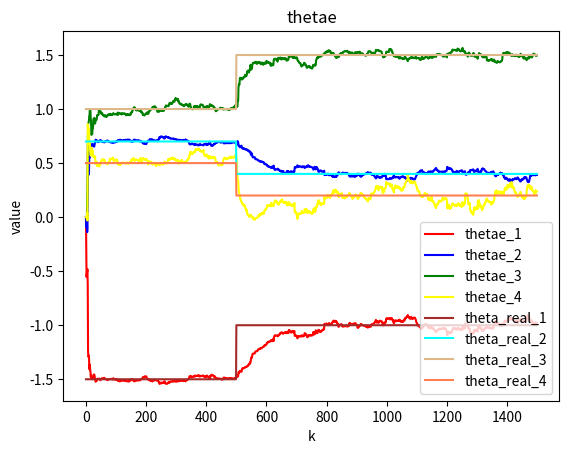

The matplotlib source for this figure:
import os
import numpy as np 
import matplotlib.pyplot as plt 
import numpy.matlib 
#the least_square
a = np.array([1, -1.5, 0.7]); b = np.array([1, 0.5]); d = 3 #

len_a = len(a) -1; len_b = len(b) - 1 ; L = 1500

Input_init = np.zeros(d + len_b) #the init_value of input
Output_init = np.zeros(len_a) # the init_value of ouput


white_noise = np.random.normal(0, 1, L) # the white_noise
white_noise_1 = np.sqrt(0.1) * np.random.normal(0, 1, L)

#theta = np.append(a[1: len_a + 1], b) #the permeter of object

theta_1 = np.zeros(len_a + len_b + 1)
P = np.eye(len_a + len_b + 1, len_a + len_b + 1)

forgetting_factor = 0.98 #the forgetting_factor
phi = np.array([]) # the 
thetae_1 = []
thetae_2 = []
thetae_3 = []
thetae_4 = []

theta_real_1 = []
theta_real_2 = []
theta_real_3 = []
theta_real_4 = []

for i in range(L):
    if i == 500:
        a = [1, -1, 0.4]; b = [1.5, 0.2]

    theta = np.append(a[1: len_a + 1], b) #the permeter of object
    #print("the theta: ", theta)
    theta_real_1.append(theta[0])
    theta_real_2.append(theta[1])
    theta_real_3.append(theta[2])
    theta_real_4.append(theta[3])

    temp = np.append(-Output_init, Input_init[d - 1: d + len_b]) # X
    temp_y = np.dot(temp, theta.transpose()) + white_noise_1[i] # Y

    phi = np.concatenate((phi, temp)) 
    temp_matrix = np.matrix(temp)
    P_matrix = np.matrix(P)

    K = (P_matrix * temp_matrix.transpose()) /(forgetting_factor + temp_matrix * P_matrix *temp_matrix.transpose())
    thetae_temp = theta_1 + K * (temp_y - temp * theta_1)
    
    thetae_1.append(thetae_temp[0,0])
    thetae_2.append(thetae_temp[1,1])
    thetae_3.append(thetae_temp[2,2])
    thetae_4.append(thetae_temp[3,3])
    P = (np.eye(len_a + len_b  + 1) - K * temp) * P /forgetting_factor

    #update the data
    theta_1 = thetae_temp

    for k in range(d + len_b - 1, 0, -1):
        Input_init[k] = Input_init[k - 1]
    Input_init[0] = white_noise[i]

    for j in range(len_a - 1, 0, -1):
        Output_init[j] = Output_init[j - 1]
    Output_init[0] = temp_y

    
plt.figure(1)
ax = plt.subplot(1, 1, 1)

plt.sca(ax)
ax.plot(thetae_1, 'Red', label = 'thetae_1')
ax.plot(thetae_2, 'Blue', label = 'thetae_2')
ax.plot(thetae_3, 'Green', label = 'thetae_3')
ax.plot(thetae_4, 'Yellow', label = 'thetae_4')
ax.plot(theta_real_1, 'brown', label = 'theta_real_1', linestyle ="-" )
ax.plot(theta_real_2, 'cyan', label = 'theta_real_2', linestyle="-" )
ax.plot(theta_real_3, 'burlywood', label = 'theta_real_3', linestyle="-" )
ax.plot(theta_real_4, 'coral', label = 'theta_real_4', linestyle="-" )
plt.title('thetae')
plt.xlabel("k")
plt.ylabel("value")

ax.legend()
plt.show()
